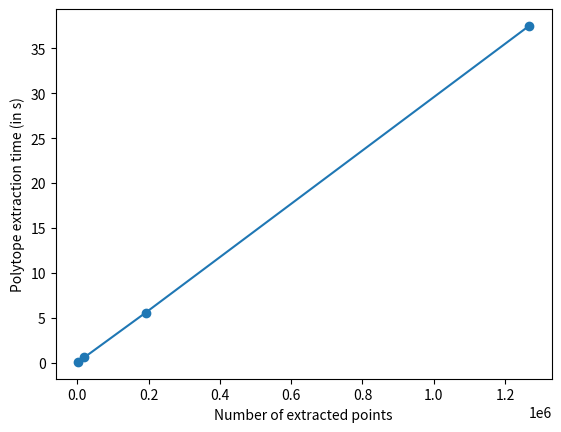

Reproduce this figure in Python.
import matplotlib.pyplot as plt

fdb_time = [7.6377081871032715 - 7.558288812637329, 73.57192325592041 - 72.99611115455627, 733.2706120014191 - 727.7059993743896, 4808.3157522678375 - 4770.814565420151]
num_extracted_points = [1986, 19226, 191543, 1267134]

# for the 1.3M points, we used 100 latitudes too...., maybe that's why it's not as linear...

# plt.xscale("log")
plt.plot(num_extracted_points, fdb_time, marker="o")
plt.xlabel("Number of extracted points")
plt.ylabel("Polytope extraction time (in s)")
plt.show()
